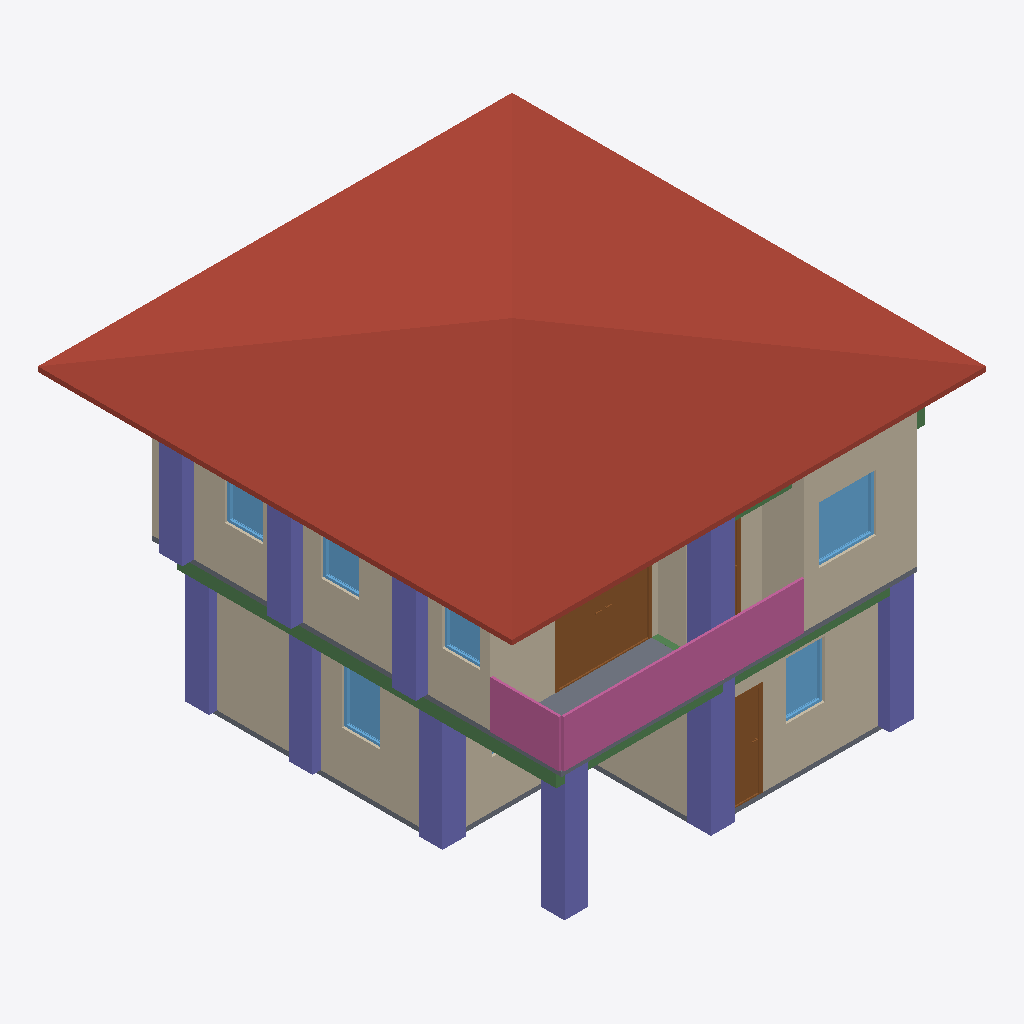
Isometric view of an IFC building model (IFC-SPF (STEP), schema IFC4, length unit metre), seen from the south-west, elements coloured by IFC class: 10 walls (beige), 10 columns (violet), 6 windows (light blue), 5 beams (green), 3 doors (brown), 2 slabs (grey), 1 roof (red-brown), 1 railing (pink).
Extent 10.0 m × 10.0 m × 7.1 m (x, y, z). Storeys (3): GF at 0.00 m; Roof at 0.00 m; 2F at 3.00 m. Elements (111): 29 IfcWall, 27 IfcColumn, 16 IfcBeam, 12 IfcWindow, 10 IfcDoor, 10 IfcRailing, 4 IfcSlab, 2 IfcStairFlight, 1 IfcRoof.

HEADER;
FILE_DESCRIPTION(('ViewDefinition[DesignTransferView]'),'2;1');
FILE_NAME('s05-activity.ifc','2026-10-15T14:16:44+08:00',(''),(''),'IfcOpenShell 0.8.5-post1','Bonsai 0.8.5-post1','Nobody');
FILE_SCHEMA(('IFC4'));
ENDSEC;
DATA;
#1=IFCPROJECT('2P4o3waPLFnBygyV38YFc4',$,'My Project',$,$,$,$,(#10,#22),#5);
#27=IFCSITE('1npGIJ5sfAkhlHTzH_g_FP',$,'My Site',$,$,#50,$,$,$,$,$,$,$,$);
#33=IFCBUILDING('3Vfzj6XTb4pBjumnpt70Jh',$,'My Building',$,$,#56,$,$,$,$,$,$);
#39=IFCBUILDINGSTOREY('1vfcuj84P6NPJ6sjsj1zj_',$,'GF',$,$,#62,$,$,$,$);
#63=IFCBUILDINGSTOREY('1gvmnEvTHFLxbDEpT6bP2e',$,'2F',$,$,#10307,$,$,$,$);
#85=IFCBUILDINGSTOREY('2jMZoN9jv25PBwqtuG4TMv',$,'Roof',$,$,#10077,$,$,$,$);
#9914=IFCROOF('0jvwExoIv1qREp6ZpvUe_w',$,'Roof',$,$,#10082,#9922,$,$);
#4761=IFCWALL('0LWsKlrwzEofiVIAaOa3ce',$,'Wall',$,$,#10362,#4767,$,$);
#9117=IFCRAILING('2ZqjNCp5vFSBUnME1nlVs3',$,'Railing',$,'FRAMELESS_PANEL',#10317,#9126,$,.USERDEFINED.);
#236=IFCWALL('2n5F5v23zA$xr3DFcMugk_',$,'Wall',$,$,#551,#242,$,$);
#4636=IFCWALL('0M3rnSLJfD1QuzHDm55rLE',$,'Wall',$,$,#10337,#4642,$,$);
#109=IFCWALL('1WwwEhY799ShoHLZLr0Zm6',$,'Wall',$,$,#122,#117,$,$);
#6028=IFCDOOR('3T54AIRr59VP_6sZYyjjtT',$,'Door',$,$,#9367,#6037,$,2.0,2.0,$,.DOUBLE_DOOR_SINGLE_SWING.,$);
#12436=IFCCOLUMN('1gjXxozB56BunBdTTuxa9Y',$,'Column',$,$,#12610,#12447,$,$);
#10612=IFCCOLUMN('14qFv4SPj0tR$UGW6H9xwz',$,'Column',$,$,#10619,#10623,$,$);
#5476=IFCSLAB('3XHo5L$sH8GeBNs7VxMIoD',$,'Slab',$,$,#10312,#5491,$,$);
#10567=IFCCOLUMN('2ZUsx8w2P97O3$4XvZ_OP6',$,'Column',$,$,#10575,#10579,$,$);
#10634=IFCCOLUMN('2EDH1eJMn6yPxtqra5qxAW',$,'Column',$,$,#11123,#10645,$,$);
#12517=IFCBEAM('3D9n9IxdbDzuuzrZqOFMyd',$,'Beam',$,$,#12620,#12528,$,$);
#11734=IFCCOLUMN('1WIJ9Yimv4h8IM269Ti3BX',$,'Column',$,$,#11741,#11745,$,$);
#286=IFCWALL('1gsajtxuz1ywaeS1NgMV4g',$,'Wall',$,$,#615,#292,$,$);
#4786=IFCWALL('3s8c$NwAjBFPuRMvGB1Scj',$,'Wall',$,$,#10367,#4792,$,$);
#10656=IFCCOLUMN('0Y$sfpgYzAGgz9d1pqIObY',$,'Column',$,$,#11128,#10667,$,$);
#12495=IFCCOLUMN('0lNT6RobjDOfZKuTgDyZ8U',$,'Column',$,$,#12615,#12506,$,$);
#4611=IFCWALL('0WmoA8iGvCzwFhwgJVRC3h',$,'Wall',$,$,#10327,#4617,$,$);
#11345=IFCCOLUMN('2eP$kIbfHDtBchn$ZBB955',$,'Column',$,$,#11352,#11356,$,$);
#11690=IFCCOLUMN('0rq5MMTG14wwaWLaKaET6z',$,'Column',$,$,#12143,#11701,$,$);
#11323=IFCCOLUMN('2s74JZYXT2twJB90ovROHw',$,'Column',$,$,#12093,#11334,$,$);
#261=IFCWALL('0W3Nt34lf0H8YdpD3kBrDq',$,'Wall',$,$,#583,#267,$,$);
#8553=IFCWINDOW('23E2JXkU14UhJxbcijbRBl',$,'Window',$,$,#9447,#8562,$,1.2000000476837158,1.2000000476837158,$,.SINGLE_PANEL.,$);
#1022=IFCDOOR('1iUbNqLVDB5Rj4lnNmjMnA',$,'Door',$,$,#1086,#1031,$,2.0,0.8999999761581421,$,$,$);
#4572=IFCWALL('0b1b2puq55qveXUIqr1BWZ',$,'Wall',$,$,#10322,#4579,$,$);
#891=IFCSLAB('3eVyjrJEDADxe7$qRZmNk7',$,'Slab',$,$,#899,#906,$,$);
#12562=IFCBEAM('3$b62T9Dr0p9Sh4oIUTssj',$,'Beam',$,$,#12625,#12573,$,$);
#2642=IFCWINDOW('1ZGXLJOyL3qh_zu7DLt5i5',$,'Window',$,$,#2888,#2651,$,1.2000000476837158,0.8100000023841858,$,.SINGLE_PANEL.,$);
#3379=IFCWINDOW('1ZDORNDkH9WxgE2krBQ_iI',$,'Window',$,$,#3537,#3388,$,1.2000000476837158,0.8103339672088623,$,.SINGLE_PANEL.,$);
#4811=IFCWALL('0iah3bQyn7oh4XBIq$$r5x',$,'Wall',$,$,#10357,#4817,$,$);
#7986=IFCWINDOW('1ecC5qHBT3ZxVJcr2eD7Cl',$,'Window',$,$,#9432,#7995,$,1.2000000476837158,0.800000011920929,$,.SINGLE_PANEL.,$);
#8254=IFCWINDOW('19hazMkGbCigISm15B38Dj',$,'Window',$,$,#9437,#8263,$,1.2000000476837158,0.800000011920929,$,.SINGLE_PANEL.,$);
#8413=IFCWINDOW('3UaazlTvn539MjKC_2TI5y',$,'Window',$,$,#9442,#8421,$,1.2000000476837158,0.800000011920929,$,$,$);
#5736=IFCDOOR('1qHckXL2bBnhEKdznd6HlV',$,'Door',$,$,#9287,#5745,$,2.0,0.8691511154174805,$,.SINGLE_SWING_LEFT.,$);
#11040=IFCBEAM('3RDI17eB9Doekpv6ofuQ6I',$,'Beam',$,$,#11168,#11051,$,$);
#11793=IFCBEAM('0CydHrFa974O797GmgYiiB',$,'Beam',$,$,#12148,#11804,$,$);
#11978=IFCBEAM('2HzSkFQJX2kg20WMruh6cO',$,'Beam',$,$,#12173,#11989,$,$);
ENDSEC;
